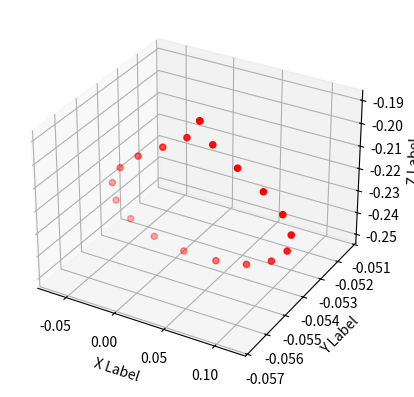

Python code for this plot:
import matplotlib.pyplot as plt
from mpl_toolkits.mplot3d import Axes3D

def plot_3d_points(points):
    # Extract x, y, z coordinates from the list of points
    x_vals = [point[0] for point in points]
    y_vals = [point[1] for point in points]
    z_vals = [point[2] for point in points]

    # Create a figure
    fig = plt.figure()
    
    # Add 3D axes
    ax = fig.add_subplot(111, projection='3d')

    # Scatter plot the points
    ax.scatter(x_vals, y_vals, z_vals, c='r', marker='o')

    # Set labels for the axes
    ax.set_xlabel('X Label')
    ax.set_ylabel('Y Label')
    ax.set_zlabel('Z Label')

    # Show the plot
    plt.show()

# Example usage
# List of 3D points
# Define the list to store points as lists
points = [[0.025, -0.054, -0.19],
        [0.037921, -0.054, -0.198695],
        [0.0626794, -0.054, -0.205769],
        [0.0883857, -0.054, -0.212786],
        [0.107712, -0.054, -0.220283],
        [0.116417, -0.054, -0.228098],
        [0.11287, -0.054, -0.235662],
        [0.0975779, -0.054, -0.242233],
        [0.0727096, -0.054, -0.24709],
        [0.0416208, -0.054, -0.24967],
        [0.00837923, -0.054, -0.24967],
        [-0.0227096, -0.054, -0.24709],
        [-0.0475779, -0.054, -0.242233],
        [-0.0628698, -0.054, -0.235662],
        [-0.0664167, -0.054, -0.228098],
        [-0.057712, -0.054, -0.220283],
        [-0.0383857, -0.054, -0.212786],
        [-0.0126794, -0.054, -0.205769],
        [0.012079, -0.054, -0.198695],
        [0.025, -0.054, -0.19]]





plot_3d_points(points)
